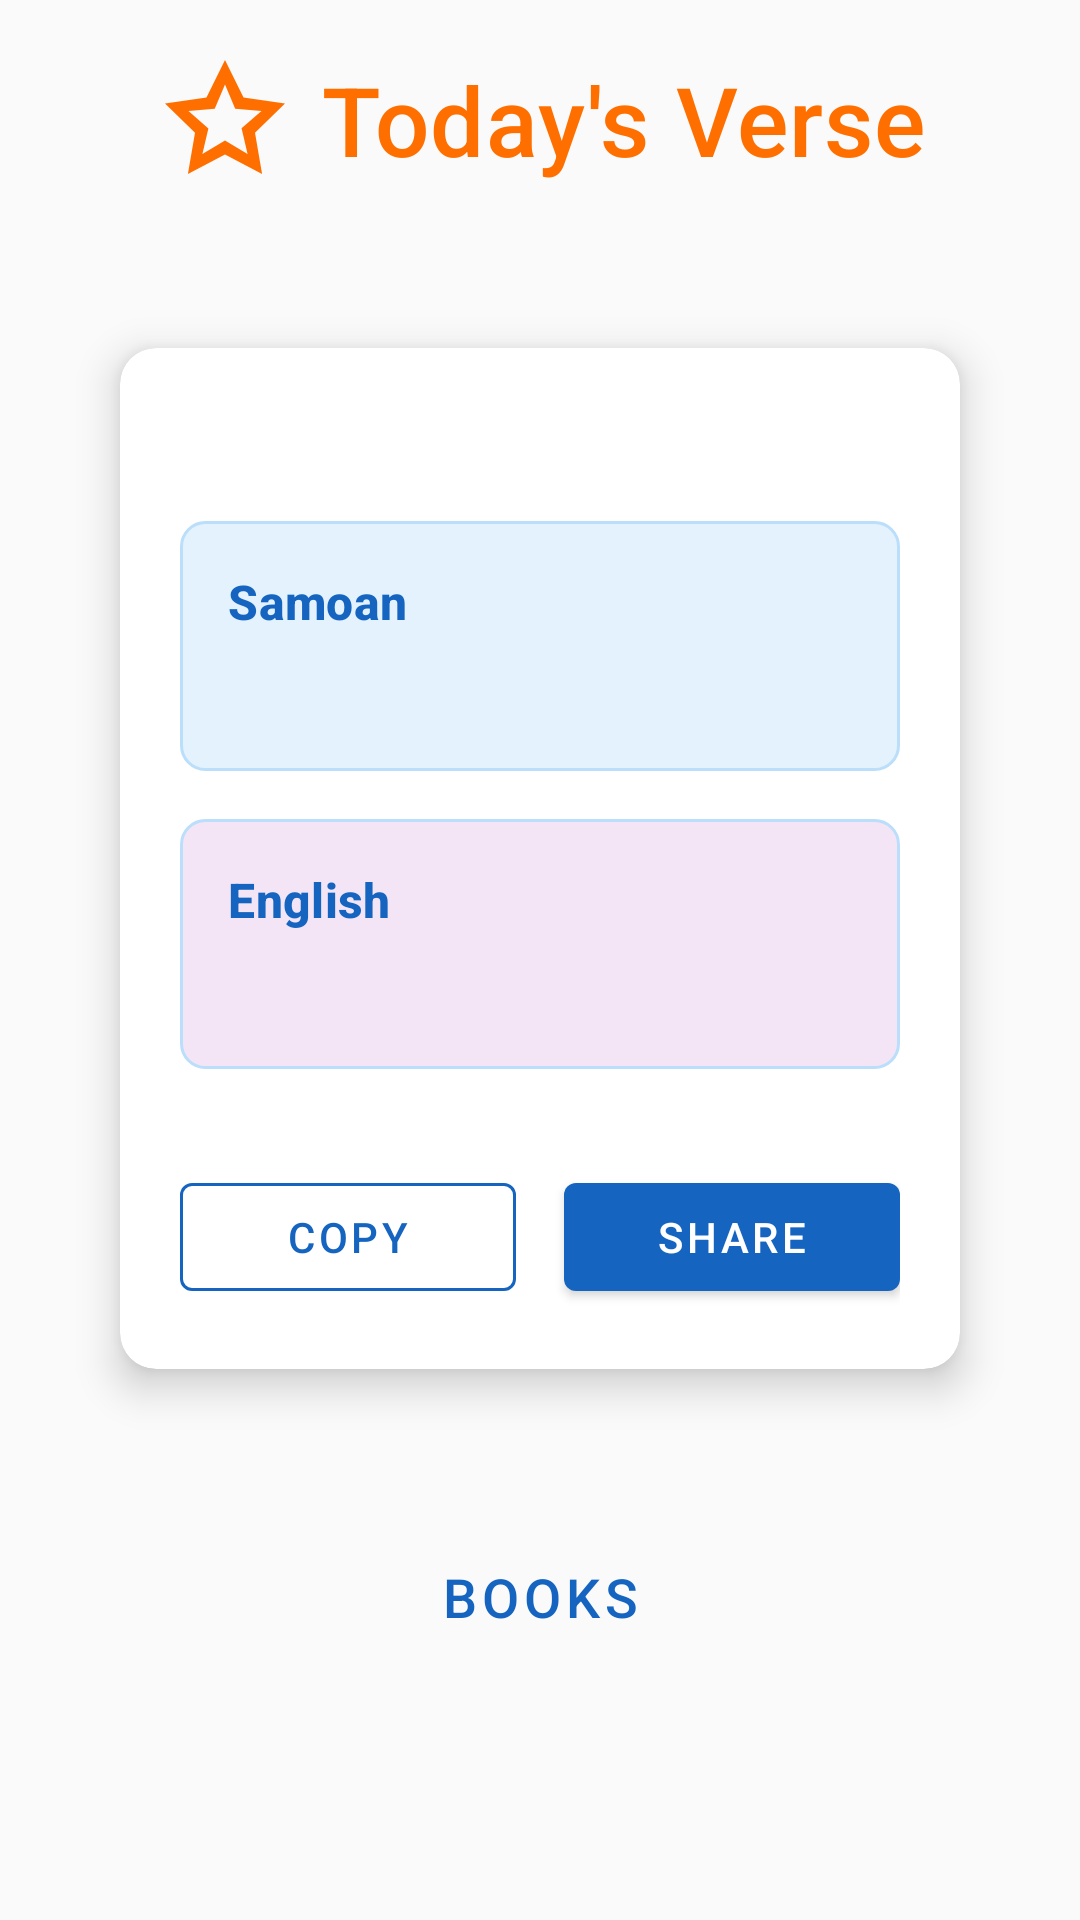

Android layout source for this screen:
<!-- AndroidManifest.xml: application theme Theme.SamoanBible -->
<!-- res/layout/fragment_daily_verse.xml -->
<?xml version="1.0" encoding="utf-8"?>
<androidx.coordinatorlayout.widget.CoordinatorLayout xmlns:android="http://schemas.android.com/apk/res/android"
    xmlns:app="http://schemas.android.com/apk/res-auto"
    xmlns:tools="http://schemas.android.com/tools"
    android:layout_width="match_parent"
    android:layout_height="match_parent"
    android:background="@color/background_color"
    tools:context=".ui.dailyverse.DailyVerseFragment">

    <ScrollView
        android:layout_width="match_parent"
        android:layout_height="match_parent"
        android:fillViewport="true">

        <LinearLayout
            android:layout_width="match_parent"
            android:layout_height="wrap_content"
            android:orientation="vertical"
            android:padding="@dimen/margin_normal">

            
            <LinearLayout
                android:layout_width="match_parent"
                android:layout_height="wrap_content"
                android:layout_marginBottom="@dimen/margin_large"
                android:gravity="center"
                android:orientation="horizontal">

                <ImageView
                    android:layout_width="@dimen/book_icon_size"
                    android:layout_height="@dimen/book_icon_size"
                    android:layout_marginEnd="@dimen/margin_small"
                    android:contentDescription="@string/bible_book_image"
                    android:src="@drawable/ic_daily_verse"
                    app:tint="@color/accent_color" />

                <TextView
                    android:layout_width="wrap_content"
                    android:layout_height="wrap_content"
                    android:text="@string/todays_verse"
                    android:textAppearance="@style/TextAppearance.SamoanBible.Headline"
                    android:textColor="@color/accent_color" />

            </LinearLayout>

            
            <com.google.android.material.card.MaterialCardView
                android:id="@+id/dailyVerseCard"
                style="@style/CardView.DailyVerse"
                android:layout_width="match_parent"
                android:layout_height="wrap_content"
                app:cardBackgroundColor="@color/card_background">

                <LinearLayout
                    android:layout_width="match_parent"
                    android:layout_height="wrap_content"
                    android:orientation="vertical"
                    android:padding="@dimen/daily_verse_card_padding">

                    
                    <TextView
                        android:id="@+id/verseReference"
                        android:layout_width="wrap_content"
                        android:layout_height="wrap_content"
                        android:layout_gravity="center"
                        android:layout_marginBottom="@dimen/margin_normal"
                        android:textAppearance="@style/TextAppearance.SamoanBible.Subtitle"
                        android:textColor="@color/accent_color"
                        android:textStyle="bold"
                        tools:text="Genesis 1:1" />

                    
                    <LinearLayout
                        android:layout_width="match_parent"
                        android:layout_height="wrap_content"
                        android:background="@drawable/verse_background_samoan"
                        android:layout_marginBottom="@dimen/margin_normal"
                        android:orientation="vertical"
                        android:padding="@dimen/margin_normal">

                        <TextView
                            android:layout_width="wrap_content"
                            android:layout_height="wrap_content"
                            android:layout_marginBottom="@dimen/margin_small"
                            android:text="Samoan"
                            android:textAppearance="@style/TextAppearance.SamoanBible.Subtitle"
                            android:textColor="@color/primary_color"
                            android:textStyle="bold" />

                        <TextView
                            android:id="@+id/samoanVerseText"
                            android:layout_width="match_parent"
                            android:layout_height="wrap_content"
                            android:textAppearance="@style/TextAppearance.SamoanBible.Verse.Samoan"
                            android:textIsSelectable="true"
                            tools:text="Na faia e le Atua le lagi ma le lalolagi i le amataga." />

                    </LinearLayout>

                    
                    <LinearLayout
                        android:id="@+id/englishVerseContainer"
                        android:layout_width="match_parent"
                        android:layout_height="wrap_content"
                        android:background="@drawable/verse_background_english"
                        android:layout_marginBottom="@dimen/margin_normal"
                        android:orientation="vertical"
                        android:padding="@dimen/margin_normal">

                        <TextView
                            android:layout_width="wrap_content"
                            android:layout_height="wrap_content"
                            android:layout_marginBottom="@dimen/margin_small"
                            android:text="English"
                            android:textAppearance="@style/TextAppearance.SamoanBible.Subtitle"
                            android:textColor="@color/primary_color"
                            android:textStyle="bold" />

                        <TextView
                            android:id="@+id/englishVerseText"
                            android:layout_width="match_parent"
                            android:layout_height="wrap_content"
                            android:textAppearance="@style/TextAppearance.SamoanBible.Verse.English"
                            android:textIsSelectable="true"
                            tools:text="In the beginning God created the heaven and the earth." />

                    </LinearLayout>

                    
                    <LinearLayout
                        android:layout_width="match_parent"
                        android:layout_height="wrap_content"
                        android:layout_marginTop="@dimen/margin_normal"
                        android:gravity="center"
                        android:orientation="horizontal">

                        <Button
                            android:id="@+id/copyButton"
                            style="@style/Button.SamoanBible.Outlined"
                            android:layout_width="0dp"
                            android:layout_height="wrap_content"
                            android:layout_marginEnd="@dimen/margin_small"
                            android:layout_weight="1"
                            android:drawableStart="@drawable/ic_copy"
                            android:drawablePadding="@dimen/margin_small"
                            android:text="@string/copy_verse"
                            android:contentDescription="@string/copy_button" />

                        <Button
                            android:id="@+id/shareButton"
                            style="@style/Button.SamoanBible"
                            android:layout_width="0dp"
                            android:layout_height="wrap_content"
                            android:layout_marginStart="@dimen/margin_small"
                            android:layout_weight="1"
                            android:drawableStart="@drawable/ic_share"
                            android:drawablePadding="@dimen/margin_small"
                            android:text="@string/share_verse"
                            android:contentDescription="@string/share_button" />

                    </LinearLayout>

                </LinearLayout>

            </com.google.android.material.card.MaterialCardView>

            
            <Button
                android:id="@+id/browseBooksButton"
                style="@style/Button.SamoanBible.Text"
                android:layout_width="match_parent"
                android:layout_height="wrap_content"
                android:layout_marginTop="@dimen/margin_large"
                android:drawableStart="@drawable/ic_books"
                android:drawablePadding="@dimen/margin_small"
                android:text="@string/books"
                android:textSize="@dimen/text_size_large" />

        </LinearLayout>

    </ScrollView>

    
    <ProgressBar
        android:id="@+id/progressBar"
        style="@style/ProgressBar.SamoanBible"
        android:layout_width="wrap_content"
        android:layout_height="wrap_content"
        android:layout_gravity="center"
        android:visibility="gone" />

</androidx.coordinatorlayout.widget.CoordinatorLayout>
<!-- resources referenced by this layout -->
<resources>
  <color name="accent_color">#FF6F00</color>
  <color name="background_color">#FAFAFA</color>
  <color name="card_background">#FFFFFF</color>
  <color name="primary_color">#1565C0</color>
  <dimen name="book_icon_size">48dp</dimen>
  <dimen name="daily_verse_card_padding">20dp</dimen>
  <dimen name="margin_large">24dp</dimen>
  <dimen name="margin_normal">16dp</dimen>
  <dimen name="margin_small">8dp</dimen>
  <dimen name="text_size_large">18sp</dimen>
  <string name="bible_book_image">Bible book icon</string>
  <string name="books">Books</string>
  <string name="copy_button">Copy this verse</string>
  <string name="copy_verse">Copy</string>
  <string name="share_button">Share this verse</string>
  <string name="share_verse">Share</string>
  <string name="todays_verse">Today\'s Verse</string>
  <style name="CardView.DailyVerse" parent="CardView.Bible">
          <item name="cardElevation">@dimen/daily_verse_card_elevation</item>
          <item name="cardCornerRadius">@dimen/daily_verse_card_corner_radius</item>
          <item name="android:layout_margin">@dimen/daily_verse_card_margin</item>
      </style>
  <style name="ProgressBar.SamoanBible" parent="Widget.AppCompat.ProgressBar.Horizontal">
          <item name="android:progressTint">@color/primary_color</item>
          <item name="android:progressBackgroundTint">@color/primary_light_color</item>
      </style>
  <style name="TextAppearance.SamoanBible.Headline" parent="TextAppearance.MaterialComponents.Headline6">
          <item name="android:textSize">@dimen/text_size_headline</item>
          <item name="android:textColor">@color/text_primary</item>
          <item name="android:fontFamily">serif</item>
      </style>
  <style name="TextAppearance.SamoanBible.Subtitle" parent="TextAppearance.MaterialComponents.Subtitle2">
          <item name="android:textSize">@dimen/text_size_medium</item>
          <item name="android:textColor">@color/text_secondary</item>
      </style>
  <style name="TextAppearance.SamoanBible.Verse.English" parent="TextAppearance.SamoanBible.Verse">
          <item name="android:textColor">@color/text_secondary</item>
          <item name="android:textStyle">italic</item>
      </style>
  <style name="TextAppearance.SamoanBible.Verse.Samoan" parent="TextAppearance.SamoanBible.Verse">
          <item name="android:textColor">@color/text_primary</item>
          <item name="android:textStyle">normal</item>
      </style>
  <color name="english_verse_bg">#F3E5F5</color>
  <dimen name="card_corner_radius">8dp</dimen>
  <color name="verse_border">#BBDEFB</color>
  <color name="samoan_verse_bg">#E3F2FD</color>
  <color name="text_on_primary">#FFFFFF</color>
  <dimen name="button_corner_radius">4dp</dimen>
  <dimen name="button_height">48dp</dimen>
  <dimen name="button_padding_horizontal">16dp</dimen>
  <dimen name="daily_verse_card_elevation">8dp</dimen>
  <dimen name="daily_verse_card_corner_radius">12dp</dimen>
  <dimen name="daily_verse_card_margin">16dp</dimen>
  <color name="primary_light_color">#42A5F5</color>
  <dimen name="text_size_headline">32sp</dimen>
  <color name="text_primary">#212121</color>
  <dimen name="text_size_medium">16sp</dimen>
  <color name="text_secondary">#757575</color>
  <style name="TextAppearance.SamoanBible.Verse" parent="TextAppearance.SamoanBible.Body">
          <item name="android:textSize">@dimen/verse_text_size_normal</item>
          <item name="android:lineSpacingMultiplier">1.2</item>
          <item name="android:fontFamily">serif</item>
      </style>
  <color name="primary_dark_color">#0D47A1</color>
  <color name="accent_dark_color">#E65100</color>
  <color name="text_on_accent">#FFFFFF</color>
  <color name="surface_color">#FFFFFF</color>
  <color name="text_hint">#BDBDBD</color>
  <dimen name="card_elevation">4dp</dimen>
  <dimen name="card_margin">8dp</dimen>
  <dimen name="verse_text_size_normal">16sp</dimen>
  <dimen name="text_size_normal">14sp</dimen>
  <dimen name="verse_text_line_spacing">4dp</dimen>
</resources>
